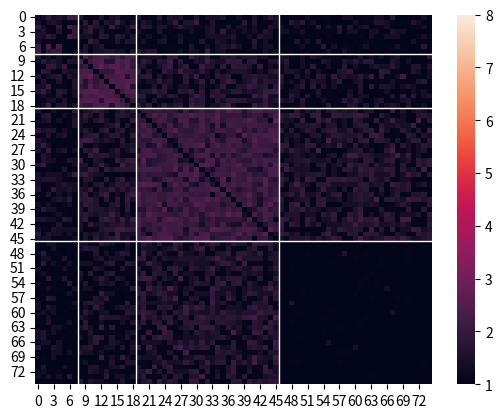

The script that saved this image:
import matplotlib.pyplot as plt
import numpy as np
import seaborn as sns
import random

def create_contacts(sizes, hours): # [8, 11, 27, 29], 24
	n = sum(sizes)
	contacts = np.zeros((n, n), dtype = int)

	p_ADM = 0.08
	p_MED = 0.18
	p_NUR = 0.15
	p_PAT = 0.01
	p_ADM_MED = 0.12
	p_ADM_NUR = 0.1
	p_ADM_PAT = 0.06
	p_MED_NUR = 0.15
	p_MED_PAT = 0.1
	p_NUR_PAT = 0.15

	# ADM-ADM
	for h in range(hours):
		for i in range(0, sizes[0]):
			for j in range(0, sizes[0]):
				rand_num = random.random()
				if (rand_num < p_ADM) & (i != j):
					if contacts[i, j] == 0:
						contacts[i, j] = 1
						contacts[j, i] = 1
					else:
						contacts[i, j] += 1
						contacts[j, i] += 1
	
	# MED-MED
	for h in range(hours):
		for i in range(sizes[0], sizes[0]+sizes[1]):
			for j in range(sizes[0], sizes[0]+sizes[1]):
				rand_num = random.random()
				if (rand_num < p_MED) & (i != j):
					if contacts[i, j] == 0:
						contacts[i, j] = 1
						contacts[j, i] = 1
					else:
						contacts[i, j] += 1
						contacts[j, i] += 1
	
	# NUR-NUR
	for h in range(hours):
		for i in range(sizes[0]+sizes[1], sizes[0]+sizes[1]+sizes[2]):
			for j in range(sizes[0]+sizes[1], sizes[0]+sizes[1]+sizes[2]):
				rand_num = random.random()
				if (rand_num < p_NUR) & (i != j):
					if contacts[i, j] == 0:
						contacts[i, j] = 1
						contacts[j, i] = 1
					else:
						contacts[i, j] += 1
						contacts[j, i] += 1
	
	# PAT-PAT
	for h in range(hours):
		for i in range(sizes[0]+sizes[1]+sizes[2], n):
			for j in range(sizes[0]+sizes[1]+sizes[2], n):
				rand_num = random.random()
				if (rand_num < p_PAT) & (i != j):
					if contacts[i, j] == 0:
						contacts[i, j] = 1
						contacts[j, i] = 1
					else:
						contacts[i, j] += 1
						contacts[j, i] += 1
	
	# ADM-MED
	for h in range(hours):
		for i in range(0, sizes[0]):
			for j in range(sizes[0], sizes[0]+sizes[1]):
				rand_num = random.random()
				if (rand_num < p_ADM_MED) & (i != j):
					if contacts[i, j] == 0:
						contacts[i, j] = 1
						contacts[j, i] = 1
					else:
						contacts[i, j] += 1
						contacts[j, i] += 1
	
	# ADM-NUR
	for h in range(hours):
		for i in range(0, sizes[0]):
			for j in range(sizes[0]+sizes[1], sizes[0]+sizes[1]+sizes[2]):
				rand_num = random.random()
				if (rand_num < p_ADM_NUR) & (i != j):
					if contacts[i, j] == 0:
						contacts[i, j] = 1
						contacts[j, i] = 1
					else:
						contacts[i, j] += 1
						contacts[j, i] += 1

	# ADM-PAT
	for h in range(hours):
		for i in range(0, sizes[0]):
			for j in range(sizes[0]+sizes[1]+sizes[2], sum(sizes)):
				rand_num = random.random()
				if (rand_num < p_ADM_PAT) & (i != j):
					if contacts[i, j] == 0:
						contacts[i, j] = 1
						contacts[j, i] = 1
					else:
						contacts[i, j] += 1
						contacts[j, i] += 1
	
	# MED-NUR
	for h in range(hours):
		for i in range(sizes[0], sizes[0]+sizes[1]):
			for j in range(sizes[0]+sizes[1], sizes[0]+sizes[1]+sizes[2]):
				rand_num = random.random()
				if (rand_num < p_MED_NUR) & (i != j):
					if contacts[i, j] == 0:
						contacts[i, j] = 1
						contacts[j, i] = 1
					else:
						contacts[i, j] += 1
						contacts[j, i] += 1
	
	# MED-PAT
	for h in range(hours):
		for i in range(sizes[0], sizes[0]+sizes[1]):
			for j in range(sizes[0]+sizes[1]+sizes[2], sum(sizes)):
				rand_num = random.random()
				if (rand_num < p_MED_PAT) & (i != j):
					if contacts[i, j] == 0:
						contacts[i, j] = 1
						contacts[j, i] = 1
					else:
						contacts[i, j] += 1
						contacts[j, i] += 1
	
	# NUR-PAT
	for h in range(hours):
		for i in range(sizes[0]+sizes[1], sizes[0]+sizes[1]+sizes[2]):
			for j in range(sizes[0]+sizes[1]+sizes[2], sum(sizes)):
				rand_num = random.random()
				if (rand_num < p_NUR_PAT) & (i != j):
					if contacts[i, j] == 0:
						contacts[i, j] = 1
						contacts[j, i] = 1
					else:
						contacts[i, j] += 1
						contacts[j, i] += 1
					
	
	contacts = np.log(contacts+1)

	hm = sns.heatmap(contacts, vmin = 1, vmax = 8)
	hm.axhline(8, linewidth = 1, color = 'w')
	hm.axhline(19, linewidth = 1, color = 'w')
	hm.axhline(46, linewidth = 1, color = 'w')
	hm.axvline(8, linewidth = 1, color = 'w')
	hm.axvline(19, linewidth = 1, color = 'w')
	hm.axvline(46, linewidth = 1, color = 'w')
	plt.show()


create_contacts([8, 11, 27, 29], 24)
